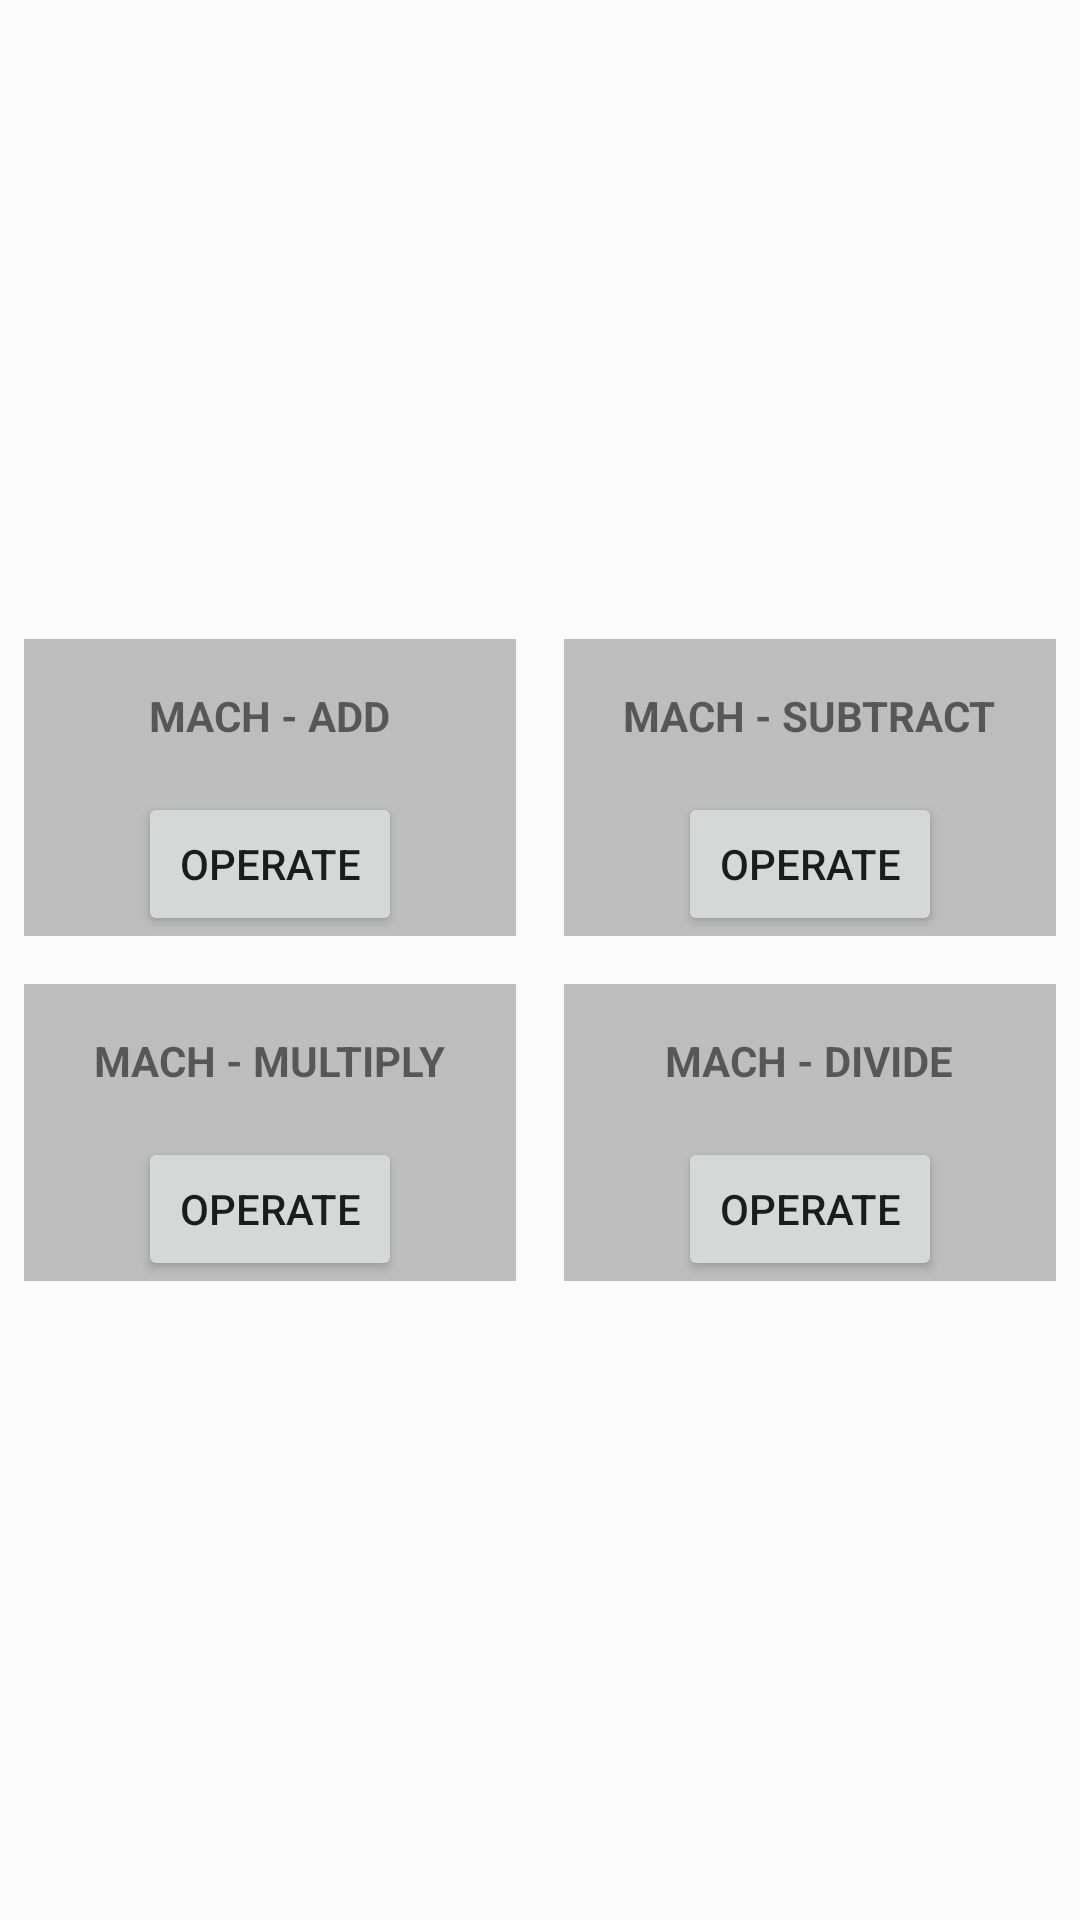

Layout XML and referenced resources for this Android screen:
<!-- AndroidManifest.xml: application theme AppTheme -->
<!-- res/layout/fragment_dashboard.xml -->
<?xml version="1.0" encoding="utf-8"?>
<layout xmlns:android="http://schemas.android.com/apk/res/android">

    <LinearLayout
        android:layout_width="match_parent"
        android:layout_height="match_parent"
        android:gravity="center_vertical"
        android:orientation="vertical">

        <LinearLayout
            android:layout_width="match_parent"
            android:layout_height="wrap_content"
            android:orientation="horizontal">

            <LinearLayout
                android:layout_width="0dp"
                android:layout_height="wrap_content"
                android:layout_margin="@dimen/dp8"
                android:layout_weight="0.5"
                android:background="@color/colorDivider"
                android:gravity="center_horizontal"
                android:orientation="vertical">

                <TextView
                    android:layout_width="wrap_content"
                    android:layout_height="wrap_content"
                    android:padding="@dimen/dp16"
                    android:text="@string/mach_add"
                    android:textStyle="bold" />

                <Button
                    android:id="@+id/btnAdd"
                    android:layout_width="wrap_content"
                    android:layout_height="wrap_content"
                    android:text="@string/operate" />

            </LinearLayout>

            <LinearLayout
                android:layout_width="0dp"
                android:layout_height="wrap_content"
                android:layout_margin="@dimen/dp8"
                android:layout_weight="0.5"
                android:background="@color/colorDivider"
                android:gravity="center_horizontal"
                android:orientation="vertical">

                <TextView
                    android:layout_width="wrap_content"
                    android:layout_height="wrap_content"
                    android:padding="@dimen/dp16"
                    android:text="@string/mach_subtract"
                    android:textStyle="bold" />

                <Button
                    android:id="@+id/btnSubtract"
                    android:layout_width="wrap_content"
                    android:layout_height="wrap_content"
                    android:text="@string/operate" />
            </LinearLayout>

        </LinearLayout>

        <LinearLayout
            android:layout_width="match_parent"
            android:layout_height="wrap_content"
            android:orientation="horizontal">

            <LinearLayout
                android:layout_width="0dp"
                android:layout_height="wrap_content"
                android:layout_margin="@dimen/dp8"
                android:layout_weight="0.5"
                android:background="@color/colorDivider"
                android:gravity="center_horizontal"
                android:orientation="vertical">

                <TextView
                    android:layout_width="wrap_content"
                    android:layout_height="wrap_content"
                    android:padding="@dimen/dp16"
                    android:textStyle="bold"
                    android:text="@string/mach_multiply"/>

                <Button
                    android:id="@+id/btnMultiply"
                    android:layout_width="wrap_content"
                    android:layout_height="wrap_content"
                    android:text="@string/operate" />

            </LinearLayout>

            <LinearLayout
                android:layout_width="0dp"
                android:layout_height="wrap_content"
                android:layout_margin="@dimen/dp8"
                android:layout_weight="0.5"
                android:background="@color/colorDivider"
                android:gravity="center_horizontal"
                android:orientation="vertical">

                <TextView
                    android:layout_width="wrap_content"
                    android:layout_height="wrap_content"
                    android:padding="@dimen/dp16"
                    android:textStyle="bold"
                    android:text="@string/mach_divide"/>

                <Button
                    android:id="@+id/btnDivide"
                    android:layout_width="wrap_content"
                    android:layout_height="wrap_content"
                    android:text="@string/operate" />

            </LinearLayout>

        </LinearLayout>

    </LinearLayout>

</layout>
<!-- resources referenced by this layout -->
<resources>
  <color name="colorDivider">#BDBDBD</color>
  <dimen name="dp16">16dp</dimen>
  <dimen name="dp8">8dp</dimen>
  <string name="mach_add">MACH - ADD</string>
  <string name="mach_divide">MACH - DIVIDE</string>
  <string name="mach_multiply">MACH - MULTIPLY</string>
  <string name="mach_subtract">MACH - SUBTRACT</string>
  <string name="operate">Operate</string>
  <style name="AppTheme" parent="Theme.AppCompat.Light.NoActionBar">
          
          <item name="colorPrimary">@color/colorPrimary</item>
          <item name="colorPrimaryDark">@color/colorPrimaryDark</item>
          <item name="colorAccent">@color/colorAccent</item>
      </style>
  <color name="colorPrimary">#03A9F4</color>
  <color name="colorPrimaryDark">#0288D1</color>
  <color name="colorAccent">#448AFF</color>
</resources>
